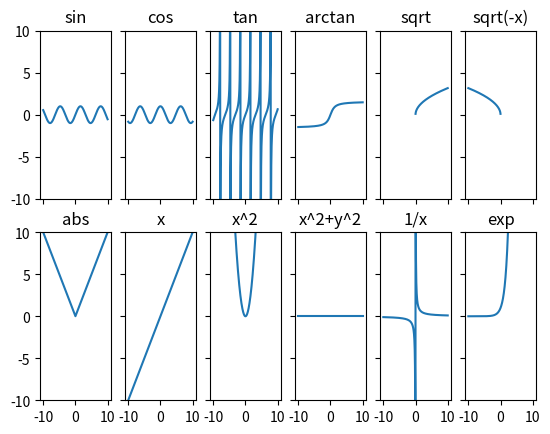

The script that saved this image:
import numpy as np
import matplotlib.pyplot as plt

def subplot(ax, i, j, x, y, title):
    ax[i,j].plot(x, y)
    ax[i,j].set_title(title)
    ax[i,j].set_ylim(-10, 10)

x = np.linspace(-10, 10, 1000)

fig, ax = plt.subplots(2, 6, sharex=True, sharey=True)

subplot(ax, 0, 0, x, np.sin(x), "sin")
subplot(ax, 0, 1, x, np.cos(x), "cos")
subplot(ax, 0, 2, x, np.tan(x), "tan")
subplot(ax, 0, 3, x, np.arctan(x), "arctan")
subplot(ax, 0, 4, x, np.sqrt(x), "sqrt")
subplot(ax, 0, 5, x, np.sqrt(-x), "sqrt(-x)")
subplot(ax, 1, 0, x, np.abs(x), "abs")
subplot(ax, 1, 1, x, x, "x")
subplot(ax, 1, 2, x, x**2, "x^2")
subplot(ax, 1, 3, x, np.emath.sqrt(-x**2), "x^2+y^2")
subplot(ax, 1, 4, x, 1/x, "1/x")
subplot(ax, 1, 5, x, np.exp(x), "exp")

plt.show()